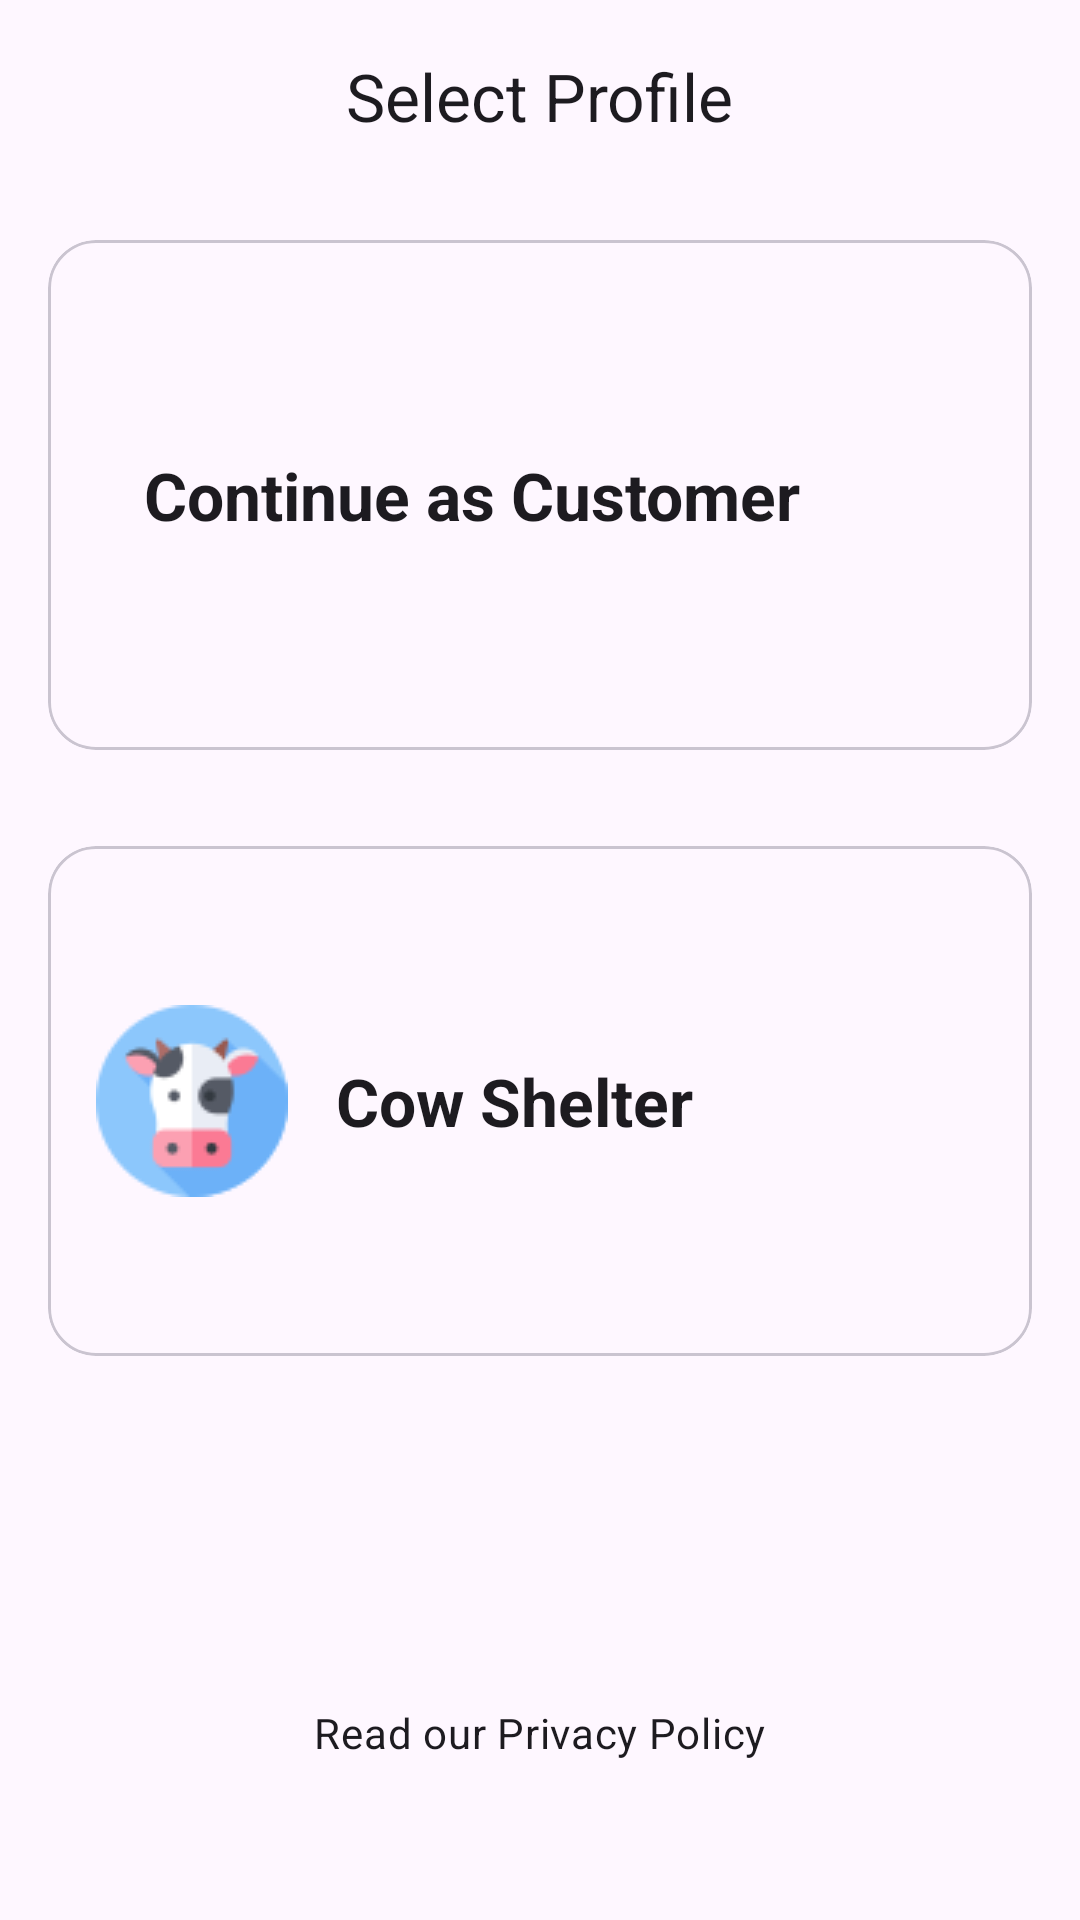

Android layout source for this screen:
<!-- AndroidManifest.xml: application theme Theme.CowShelterFinder -->
<!-- res/layout/activity_profile_selection_screen.xml -->
<?xml version="1.0" encoding="utf-8"?>
<androidx.appcompat.widget.LinearLayoutCompat xmlns:android="http://schemas.android.com/apk/res/android"
    xmlns:app="http://schemas.android.com/apk/res-auto"
    xmlns:tools="http://schemas.android.com/tools"
    android:id="@+id/main"
    android:layout_width="match_parent"
    android:layout_height="match_parent"
    android:orientation="vertical"
    tools:context=".ui.ProfileSelectionScreen">

    <com.google.android.material.appbar.AppBarLayout
        android:layout_width="match_parent"
        android:layout_height="wrap_content">

        <com.google.android.material.appbar.MaterialToolbar
            android:layout_width="match_parent"
            android:layout_height="wrap_content"
            app:title="Select Profile"
            app:titleCentered="true" />
    </com.google.android.material.appbar.AppBarLayout>

    <com.google.android.material.card.MaterialCardView
        android:layout_width="match_parent"
        android:layout_height="wrap_content"
        android:layout_margin="16dp"
        android:id="@+id/cardCustomer"
        app:cardCornerRadius="16dp">

        <RelativeLayout
            android:layout_width="match_parent"
            android:layout_height="wrap_content"
            android:minHeight="170dp">

            <ImageView
                android:id="@+id/imgOne"
                android:layout_width="wrap_content"
                android:layout_height="wrap_content"
                android:layout_centerVertical="true"
                android:layout_marginStart="16dp"
                android:src="@drawable/pro" />


            <com.google.android.material.textview.MaterialTextView
                style="@style/TextAppearance.Material3.TitleLarge"
                android:layout_width="wrap_content"
                android:layout_height="wrap_content"
                android:layout_centerVertical="true"
                android:layout_marginStart="16dp"
                android:layout_toRightOf="@id/imgOne"
                android:text="Continue as Customer"
                android:textStyle="bold"
                app:fontFamily="@font/abeezee" />

        </RelativeLayout>
    </com.google.android.material.card.MaterialCardView>

    <com.google.android.material.card.MaterialCardView
        android:layout_width="match_parent"
        android:layout_height="wrap_content"
        android:id="@+id/cardShelter"
        android:layout_margin="16dp"
        app:cardCornerRadius="16dp">

        <RelativeLayout
            android:layout_width="match_parent"
            android:layout_height="wrap_content"
            android:minHeight="170dp">

            <ImageView
                android:id="@+id/img2"
                android:layout_width="wrap_content"
                android:layout_height="wrap_content"
                android:layout_centerVertical="true"
                android:layout_marginStart="16dp"
                android:src="@drawable/cow" />


            <com.google.android.material.textview.MaterialTextView
                style="@style/TextAppearance.Material3.TitleLarge"
                android:layout_width="wrap_content"
                android:layout_height="wrap_content"
                android:layout_centerVertical="true"
                android:layout_marginStart="16dp"
                android:layout_toRightOf="@id/img2"
                android:text="Cow Shelter"
                android:textStyle="bold"
                app:fontFamily="@font/abeezee" />
        </RelativeLayout>
    </com.google.android.material.card.MaterialCardView>


    <RelativeLayout
        android:layout_width="match_parent"
        android:layout_height="wrap_content"
        android:layout_marginTop="100dp">

        <TextView
            android:id="@+id/privacyPolicy"
            style="@style/TextAppearance.Material3.BodyMedium"
            android:layout_width="wrap_content"
            android:layout_height="wrap_content"
            android:layout_centerInParent="true"
            android:layout_centerVertical="true"
            android:layout_marginStart="6dp"
            android:text="Read our Privacy Policy" />
    </RelativeLayout>


</androidx.appcompat.widget.LinearLayoutCompat>
<!-- resources referenced by this layout -->
<resources>
  <!-- drawable cow: png bitmap (drawable, 3417 bytes) -->
  <style name="Theme.CowShelterFinder" parent="Base.Theme.CowShelterFinder" />
  <style name="Base.Theme.CowShelterFinder" parent="Theme.Material3.DayNight.NoActionBar">
          
          
      </style>
</resources>
